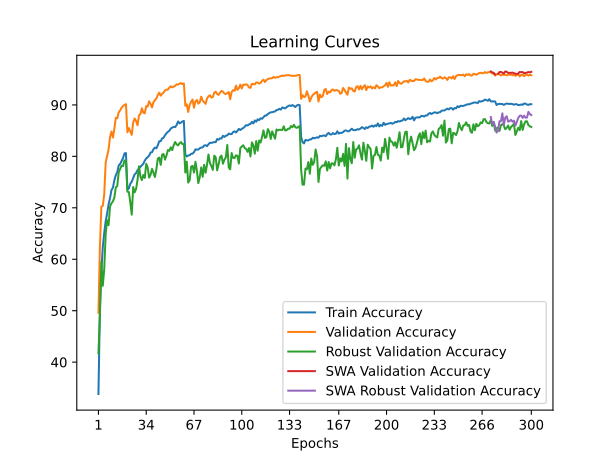

The data file committed next to this chart (first rows):
time; train_accuracy; train_loss; valid_accuracy; valid_loss; valid_accuracy_robust; valid_accuracy_swa; valid_accuracy_robust_swa
32,2600; 33,8114; 1,9093; 49,5900; 1,6585; 41,7241; 49,5900; 41,7241
67,6395; 50,3501; 1,5908; 62,2900; 1,3772; 49,0069; 62,2900; 49,0069
100,4607; 57,6572; 1,4493; 70,1800; 1,2266; 59,4759; 70,1800; 59,4759
135,0043; 62,3620; 1,3540; 70,3900; 1,2323; 54,8483; 70,3900; 54,8483
168,5034; 65,1564; 1,2927; 72,6300; 1,1943; 58,1034; 72,6300; 58,1034
201,1786; 67,4048; 1,2453; 78,8000; 1,0589; 64,9448; 78,8000; 64,9448
236,2178; 68,9110; 1,2065; 80,1200; 1,0298; 67,5793; 80,1200; 67,5793
268,5343; 70,6533; 1,1774; 81,3700; 0,9900; 66,6207; 81,3700; 66,6207
302,6371; 71,8935; 1,1445; 83,7600; 0,9428; 70,2828; 83,7600; 70,2828
336,7187; 73,4378; 1,1109; 84,8300; 0,8996; 70,8828; 84,8300; 70,8828
369,0378; 73,9218; 1,0933; 83,6600; 0,9146; 71,2483; 83,6600; 71,2483
402,4518; 75,3921; 1,0666; 85,4200; 0,8879; 71,9931; 85,4200; 71,9931
435,7329; 76,3562; 1,0423; 87,4800; 0,8340; 74,0069; 87,4800; 74,0069
469,6189; 76,9363; 1,0283; 87,4200; 0,8306; 74,2276; 87,4200; 74,2276
504,0609; 78,2365; 1,0042; 88,5600; 0,8220; 76,9172; 88,5600; 76,9172
538,4228; 78,5286; 0,9906; 88,9400; 0,7958; 77,5241; 88,9400; 77,5241
573,1742; 79,1047; 0,9793; 89,4600; 0,7910; 78,1931; 89,4600; 78,1931
606,0101; 79,6767; 0,9637; 89,7900; 0,7839; 78,1103; 89,7900; 78,1103
641,7702; 80,5749; 0,9497; 90,0000; 0,7725; 79,2207; 90,0000; 79,2207
675,1302; 80,6409; 0,9463; 90,1500; 0,7707; 79,1379; 90,1500; 79,1379
708,6915; 73,5238; 1,1031; 84,6800; 0,9335; 73,1448; 84,6800; 73,1448
742,9228; 73,7798; 1,1004; 85,5000; 0,8881; 73,0621; 85,5000; 73,0621
776,1736; 74,6759; 1,0809; 84,8400; 0,9002; 71,0690; 84,8400; 71,0690
810,1742; 75,0820; 1,0722; 84,1800; 0,9078; 68,6690; 84,1800; 68,6690
843,6987; 75,8121; 1,0554; 86,6100; 0,8547; 74,0345; 86,6100; 74,0345
877,9740; 76,4962; 1,0413; 87,3700; 0,8324; 73,0069; 87,3700; 73,0069
913,1446; 76,7563; 1,0295; 86,8600; 0,8406; 73,6621; 86,8600; 73,6621
946,3267; 77,3104; 1,0200; 86,0400; 0,8900; 75,4207; 86,0400; 75,4207
981,7226; 77,6504; 1,0111; 87,9900; 0,8199; 78,0690; 87,9900; 78,0690
1015,2552; 77,9705; 1,0045; 88,2100; 0,8090; 76,1034; 88,2100; 76,1034
1050,9039; 78,2565; 0,9946; 89,3500; 0,7852; 75,3862; 89,3500; 75,3862
1085,9846; 78,5626; 0,9889; 88,5100; 0,8031; 76,3724; 88,5100; 76,3724
1118,2003; 79,1647; 0,9789; 88,3600; 0,8101; 75,8069; 88,3600; 75,8069
1153,1067; 79,5967; 0,9687; 89,7800; 0,7688; 78,5448; 89,7800; 78,5448
1186,6433; 79,8408; 0,9624; 89,6900; 0,7683; 77,8621; 89,6900; 77,8621
1220,7109; 80,1428; 0,9560; 90,7000; 0,7403; 75,8690; 90,7000; 75,8690
1254,8088; 80,7469; 0,9395; 90,2000; 0,7482; 76,4207; 90,2000; 76,4207
1288,3018; 80,8009; 0,9419; 89,5200; 0,7691; 77,5655; 89,5200; 77,5655
1323,1978; 81,3810; 0,9256; 90,5200; 0,7460; 76,8207; 90,5200; 76,8207
1358,6677; 81,7071; 0,9177; 90,9200; 0,7354; 75,9931; 90,9200; 75,9931
1391,5043; 81,5590; 0,9202; 91,2500; 0,7200; 77,4552; 91,2500; 77,4552
1426,2934; 82,1491; 0,9071; 91,9600; 0,7055; 79,5655; 91,9600; 79,5655
1459,5882; 82,9333; 0,8922; 92,3800; 0,6985; 79,7655; 92,3800; 79,7655
1494,8918; 82,9513; 0,8920; 91,7900; 0,7006; 78,3379; 91,7900; 78,3379
1528,2276; 83,4934; 0,8799; 92,1700; 0,7096; 80,3379; 92,1700; 80,3379
1561,0048; 83,6254; 0,8758; 92,4000; 0,6984; 80,4483; 92,4000; 80,4483
1594,7075; 84,1175; 0,8660; 92,8400; 0,6854; 79,3655; 92,8400; 79,3655
1629,4139; 84,4915; 0,8563; 92,9600; 0,6889; 80,1793; 92,9600; 80,1793
1662,0507; 84,7696; 0,8482; 92,9700; 0,6787; 81,2414; 92,9700; 81,2414
1696,8729; 84,9836; 0,8448; 93,3700; 0,6713; 81,0828; 93,3700; 81,0828
1730,1158; 85,4297; 0,8347; 93,6300; 0,6630; 81,7586; 93,6300; 81,7586
1764,0146; 85,5797; 0,8319; 93,4100; 0,6703; 81,2138; 93,4100; 81,2138
1797,2760; 85,7457; 0,8262; 93,5400; 0,6676; 82,2069; 93,5400; 82,2069
1830,3849; 85,6917; 0,8268; 93,7200; 0,6577; 82,8000; 93,7200; 82,8000
1864,5480; 86,0838; 0,8177; 94,0000; 0,6511; 82,3241; 94,0000; 82,3241
1899,8791; 86,7919; 0,8074; 93,9400; 0,6539; 82,1310; 93,9400; 82,1310
1931,9290; 86,4178; 0,8104; 94,1300; 0,6507; 82,5586; 94,1300; 82,5586
1965,6862; 86,5618; 0,8047; 94,2500; 0,6437; 82,7724; 94,2500; 82,7724
1998,4836; 86,7739; 0,8051; 94,0500; 0,6471; 82,3862; 94,0500; 82,3862
2032,7769; 86,8819; 0,8049; 94,1800; 0,6473; 82,3724; 94,1800; 82,3724
... 240 more rows
